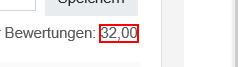
Task: Processes an excel-list of moodle courses by checking exam configuration and questions in these moodle courses.
Workflow: 02GetQuizMetadata

Step 1: get-attribute of the element

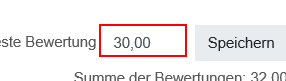
Step 2: get-attribute of the text box 'inputmaxgrade'

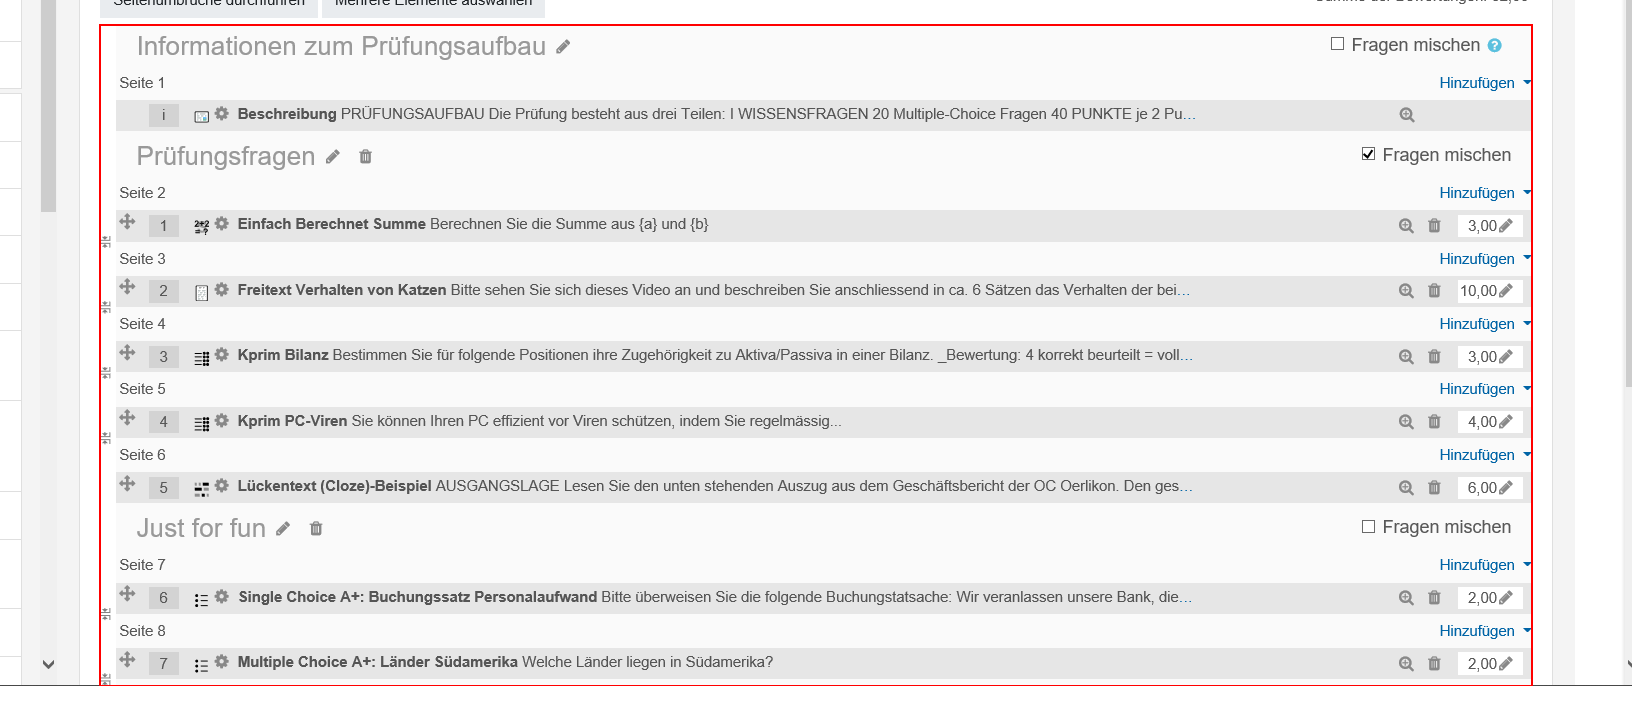
Step 3: find the list (repeated 4 times)